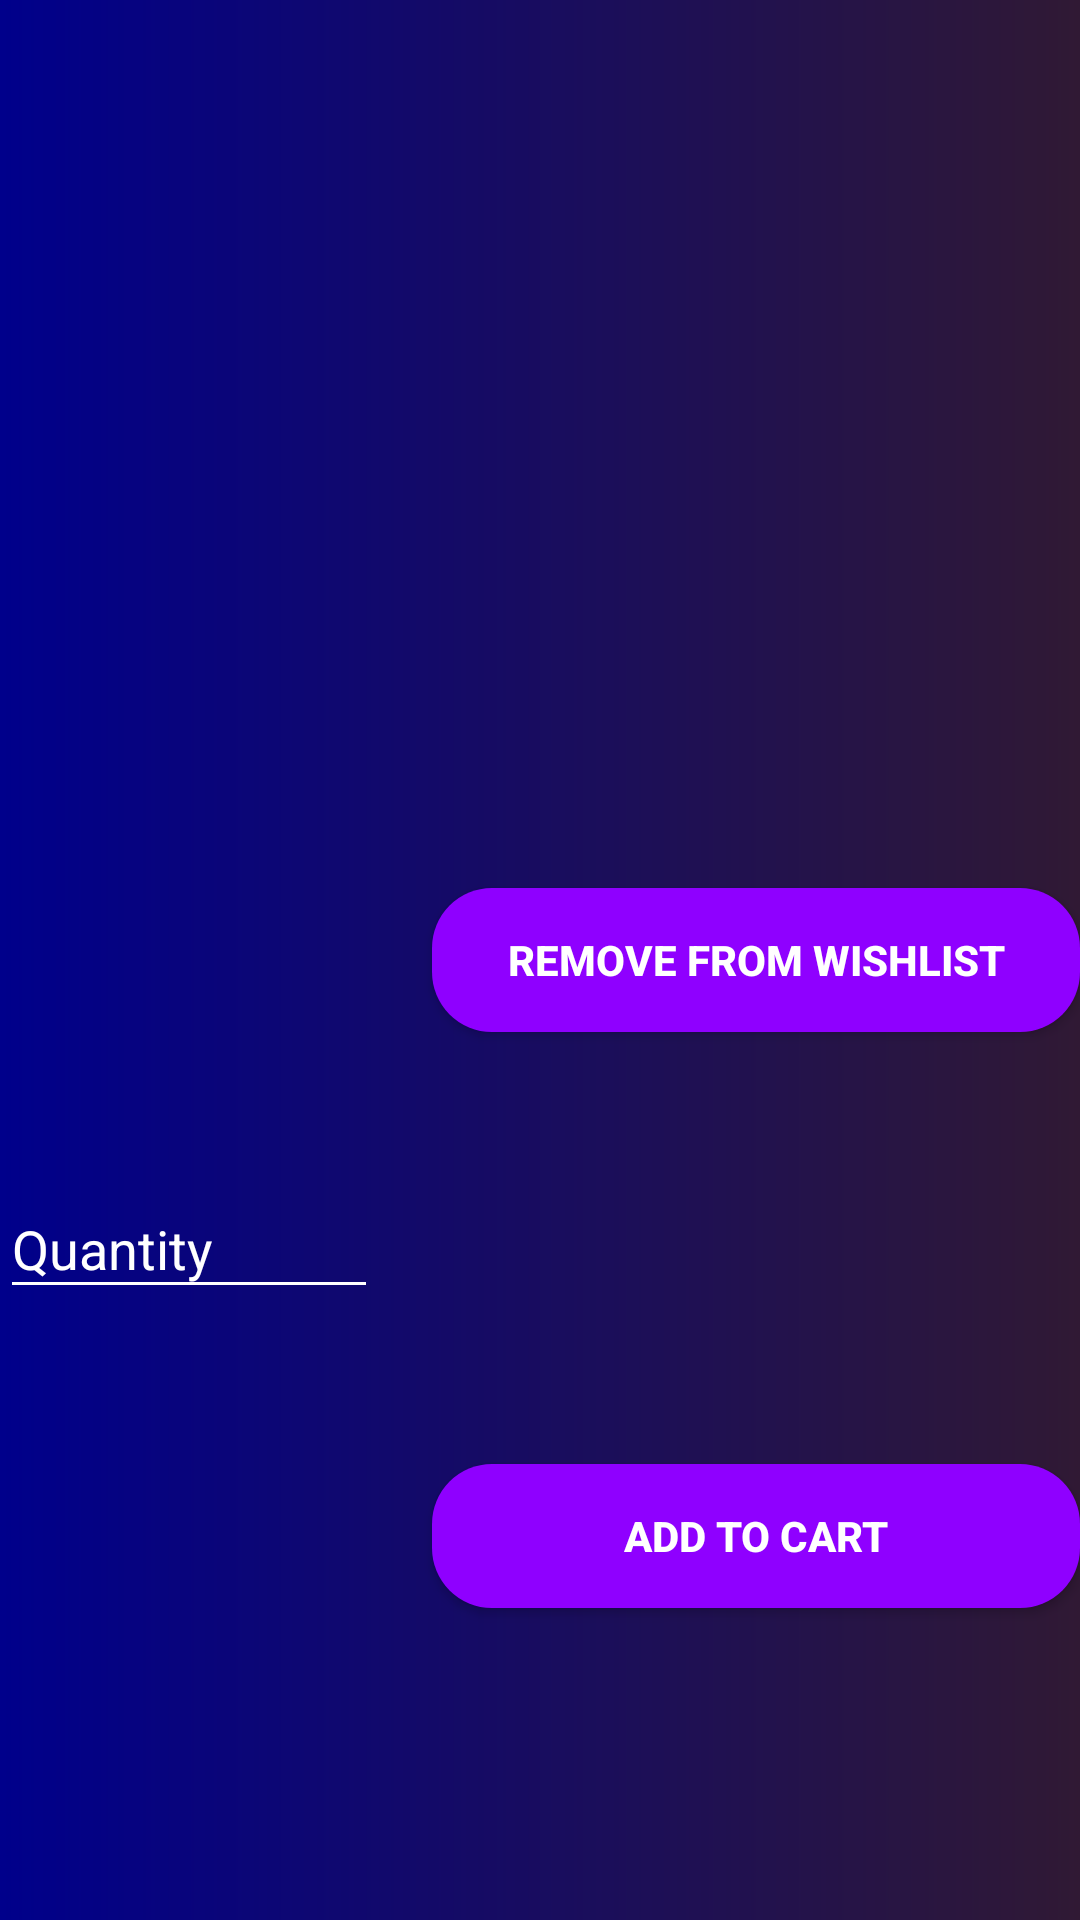

This screen was rendered from an Android layout file. Write that file and the resources it references.
<!-- AndroidManifest.xml: application theme Theme.GamingShop -->
<!-- res/layout/wishlist_item.xml -->
<?xml version="1.0" encoding="utf-8"?>
<androidx.constraintlayout.widget.ConstraintLayout xmlns:android="http://schemas.android.com/apk/res/android"
    xmlns:app="http://schemas.android.com/apk/res-auto"
    xmlns:tools="http://schemas.android.com/tools"
    android:background="@drawable/background"
    android:layout_width="match_parent"
    android:layout_height="wrap_content">

    <ImageView
        android:id="@+id/image"
        android:layout_width="0dp"
        android:layout_height="0dp"
        android:contentDescription="TODO"
        app:layout_constraintBottom_toTopOf="@+id/guideline2"
        app:layout_constraintEnd_toStartOf="@+id/verticalGuideline1"
        app:layout_constraintStart_toStartOf="parent"
        app:layout_constraintTop_toTopOf="parent"
        tools:ignore="ContentDescription,HardcodedText"
        tools:srcCompat="@tools:sample/avatars" />

    <TextView
        android:id="@+id/name"
        android:layout_width="0dp"
        android:layout_height="0dp"
        android:textAlignment="center"
        android:textColor="@color/white"
        android:textSize="20sp"
        app:layout_constraintBottom_toTopOf="@+id/guideline1"
        app:layout_constraintEnd_toStartOf="@+id/verticalGuideline3"
        app:layout_constraintStart_toStartOf="@+id/verticalGuideline2"
        app:layout_constraintTop_toTopOf="parent" />

    <TextView
        android:id="@+id/price"
        android:layout_width="0dp"
        android:layout_height="0dp"
        android:textAlignment="center"
        android:textSize="24sp"
        android:textColor="@color/white"
        app:layout_constraintBottom_toTopOf="@+id/guideline1"
        app:layout_constraintEnd_toEndOf="parent"
        app:layout_constraintStart_toStartOf="@+id/verticalGuideline3"
        app:layout_constraintTop_toTopOf="parent" />

    <Button
        android:id="@+id/removeWishlistItem"
        android:layout_width="0dp"
        android:layout_height="wrap_content"
        android:background="@drawable/custom_button"
        android:text="@string/remove_from_wishlist"
        android:textColor="@color/white"
        android:textStyle="bold"
        app:layout_constraintBottom_toTopOf="@+id/guideline2"
        app:layout_constraintEnd_toEndOf="parent"
        app:layout_constraintStart_toStartOf="@+id/verticalGuideline2"
        app:layout_constraintTop_toTopOf="@+id/guideline1" />

    <com.google.android.material.textfield.TextInputLayout
        android:layout_width="0dp"
        android:layout_height="0dp"
        android:hint="@string/quantity"
        android:textColorHint="@color/white"
        app:layout_constraintBottom_toBottomOf="parent"
        app:layout_constraintEnd_toStartOf="@+id/verticalGuideline1"
        app:layout_constraintStart_toStartOf="parent"
        app:layout_constraintTop_toTopOf="@+id/guideline2">

        <com.google.android.material.textfield.TextInputEditText
            android:id="@+id/quantity"
            android:layout_width="match_parent"
            android:layout_height="wrap_content"
            android:backgroundTint="@color/white"
            android:inputType="number"
            android:textColor="@color/white" />

    </com.google.android.material.textfield.TextInputLayout>

    <Button
        android:id="@+id/addToCart"
        android:layout_width="0dp"
        android:layout_height="wrap_content"
        android:background="@drawable/custom_button"
        android:text="@string/add_to_cart"
        android:textColor="@color/white"
        android:textStyle="bold"
        app:layout_constraintBottom_toBottomOf="parent"
        app:layout_constraintEnd_toEndOf="parent"
        app:layout_constraintStart_toStartOf="@+id/verticalGuideline2"
        app:layout_constraintTop_toTopOf="@+id/guideline2" />

    <androidx.constraintlayout.widget.Guideline
        android:id="@+id/guideline1"
        android:layout_width="wrap_content"
        android:layout_height="wrap_content"
        android:orientation="horizontal"
        app:layout_constraintGuide_percent="0.4" />

    <androidx.constraintlayout.widget.Guideline
        android:id="@+id/guideline2"
        android:layout_width="wrap_content"
        android:layout_height="wrap_content"
        android:orientation="horizontal"
        app:layout_constraintGuide_percent="0.6" />

    <androidx.constraintlayout.widget.Guideline
        android:id="@+id/verticalGuideline1"
        android:layout_width="wrap_content"
        android:layout_height="wrap_content"
        android:orientation="vertical"
        app:layout_constraintGuide_percent="0.35" />

    <androidx.constraintlayout.widget.Guideline
        android:id="@+id/verticalGuideline2"
        android:layout_width="wrap_content"
        android:layout_height="wrap_content"
        android:orientation="vertical"
        app:layout_constraintGuide_percent="0.4" />

    <androidx.constraintlayout.widget.Guideline
        android:id="@+id/verticalGuideline3"
        android:layout_width="wrap_content"
        android:layout_height="wrap_content"
        android:orientation="vertical"
        app:layout_constraintGuide_percent="0.75" />

</androidx.constraintlayout.widget.ConstraintLayout>
<!-- resources referenced by this layout -->
<resources>
  <!-- drawable background (drawable) -->
  <?xml version="1.0" encoding="utf-8"?>
  <shape xmlns:android="http://schemas.android.com/apk/res/android">
  
      <gradient android:startColor="#00008B"
          android:endColor="#301934"
          android:type="linear"/>
  
  </shape>
  <!-- drawable custom_button (drawable) -->
  <?xml version="1.0" encoding="utf-8"?>
  <shape xmlns:android="http://schemas.android.com/apk/res/android">
  
      <solid android:color="#8F00FF"/>
  
      <corners android:radius="20dp"/>
  
  </shape>
  <string name="add_to_cart">add to cart</string>
  <string name="quantity">Quantity</string>
  <string name="remove_from_wishlist">remove from wishlist</string>
  <style name="Theme.GamingShop" parent="Theme.AppCompat.DayNight.DarkActionBar">
          
          <item name="colorPrimary">@color/purple_500</item>
          <item name="colorPrimaryVariant">@color/purple_700</item>
          <item name="colorOnPrimary">@color/white</item>
          
          <item name="colorSecondary">@color/teal_200</item>
          <item name="colorSecondaryVariant">@color/teal_700</item>
          <item name="colorOnSecondary">@color/black</item>
          
          <item name="android:statusBarColor">?attr/colorPrimaryVariant</item>
          
      </style>
  <!-- not gathered from this repository: default colours our renderer supplied (Android Studio template values) -->
  <color name="purple_500">#FF6200EE</color>
  <color name="purple_700">#FF3700B3</color>
  <color name="teal_200">#FF03DAC5</color>
  <color name="teal_700">#FF018786</color>
  <color name="black">#FF000000</color>
  <color name="white">#FFFFFFFF</color>
</resources>
